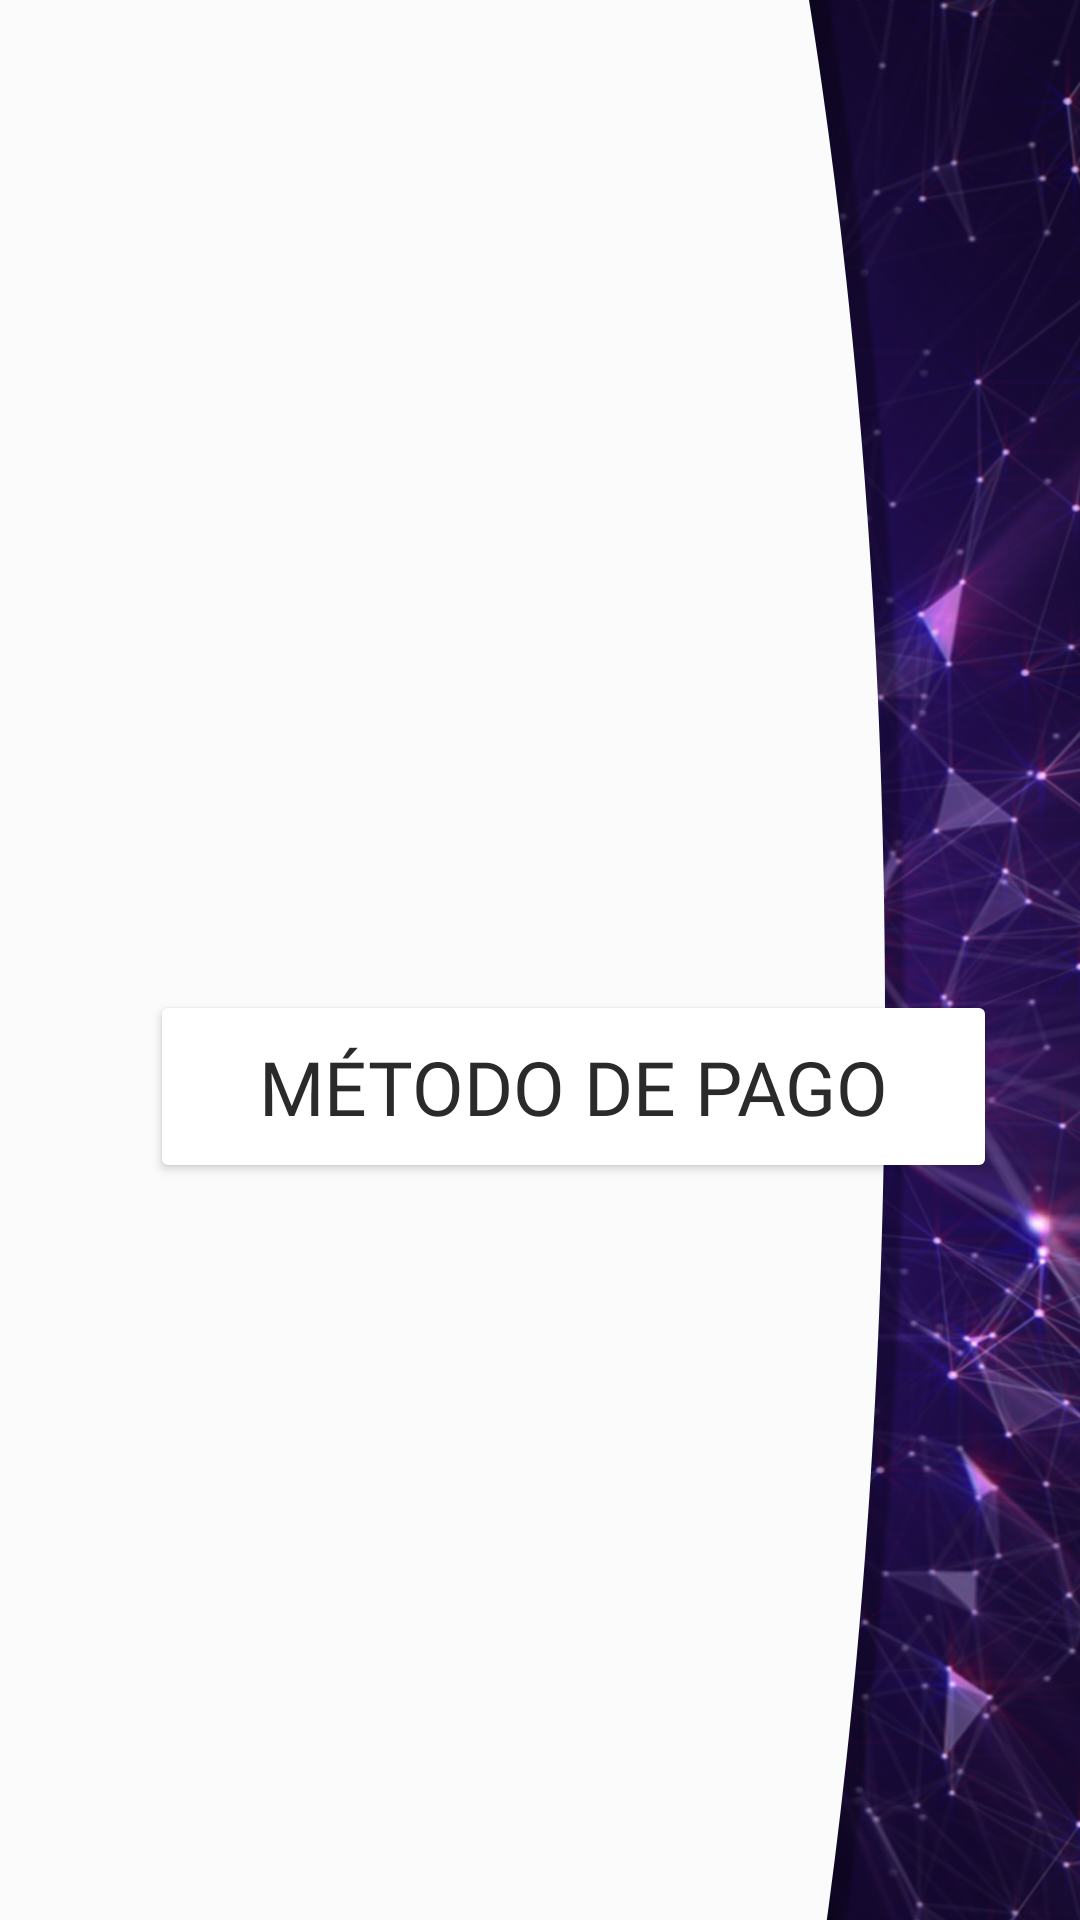

Reconstruct the res/layout file that produces this screen, plus the resources it refers to.
<!-- AndroidManifest.xml: application theme Theme.AppCompat.NoActionBar -->
<!-- res/layout/activity_ac_usuario.xml -->
<?xml version="1.0" encoding="utf-8"?>
<FrameLayout xmlns:android="http://schemas.android.com/apk/res/android"
    xmlns:app="http://schemas.android.com/apk/res-auto"
    xmlns:tools="http://schemas.android.com/tools"
    android:layout_width="match_parent"
    android:layout_height="match_parent"
    android:orientation="vertical"
    tools:context=".MainActivity">

    <LinearLayout
        android:layout_width="match_parent"
        android:layout_height="match_parent"
        android:orientation="vertical" >

        <LinearLayout
            android:layout_width="wrap_content"
            android:layout_height="wrap_content" >

            <ImageView
                android:id="@+id/imageCover"
                android:layout_width="match_parent"
                android:layout_height="match_parent"
                android:scaleType="fitXY"
                android:src="@drawable/menubackground_1277x392" />
        </LinearLayout>
    </LinearLayout>

    <Button
        android:id="@+id/btnPago"
        android:layout_width="847px"
        android:layout_height="193px"
        android:layout_marginTop="330dp"
        android:layout_marginLeft="50dp"
        android:text="Método de pago"
        android:textColor="#2a2a2a"
        android:textSize="25dp"
        android:fontFamily="@font/bebas"
        android:backgroundTint="@color/white"
        />

    <Button
        android:id="@+id/btnRegresar"
        android:layout_width="400px"
        android:layout_height="150px"
        android:layout_marginTop="670dp"
        android:layout_marginLeft="11dp"
        android:text="Regresar"
        android:textColor="#ffffff"
        android:textSize="20dp"
        android:fontFamily="@font/bebas"
        android:backgroundTint="#4019a2"
        />

</FrameLayout>
<!-- resources referenced by this layout -->
<resources>
  <!-- drawable menubackground_1277x392: jpg bitmap (drawable, 348153 bytes) -->
  <!-- not gathered from this repository: default colours our renderer supplied (Android Studio template values) -->
  <color name="white">#FFFFFFFF</color>
</resources>
